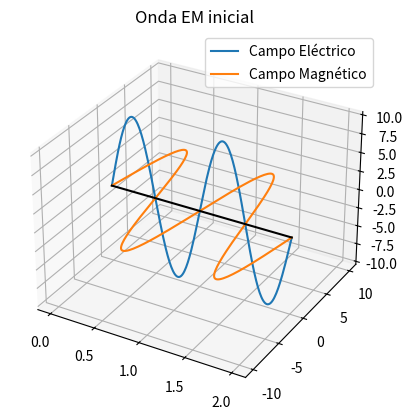
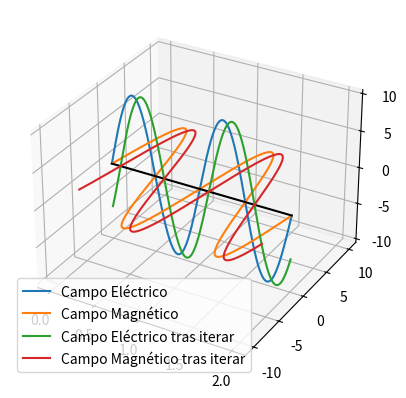

Reproduce these figures in Python, in order.
"""
Practica 3a: Propagación ondas EM en el vacío

Aplicar el metodo FCTS a las ecuaciones de Maxwell
"""
import numpy as np
import matplotlib.pyplot as plt

"""
Ejercicio 1: Representar condiciones iniciales en 3D
"""
n = 200

# Condiciones iniciales
def E_inicial(z):
    return 10 * np.sin(2 * np.pi * z)

def H_inicial(z):
    return 10 * np.sin(2 * np.pi * z)

# Calculo de los campos
z = np.linspace(0, 2, n)
Ex = E_inicial(z)
Hy = H_inicial(z)
cer = np.zeros(200) # línea negra para destacar el eje 𝑍

# Plot 3D
fig, ax = plt.subplots(subplot_kw={"projection": "3d"})
ax.plot(z, cer, Ex, label='Campo Eléctrico')
ax.plot(z, Hy, cer, label='Campo Magnético')
ax.plot([0, 2], [0, 0], [0, 0], 'k-')
plt.title('Onda EM inicial')
plt.legend()
plt.show()

"""
Ejercicio 2: A partir de las ecuaciones discretizadas definir una función que tome los valores de 𝐸𝑥 y 𝐻𝑦 en el 
eje 𝑍 en un tiempo 𝑡, y devuelva los valores de 𝐸𝑥 y 𝐻𝑦 en un tiempo 𝑡 + ℎ𝑡 ->  que aplique FTCS
"""
# Implementamos la evolución temporal
beta = 0.25

def maxwell(E,H):
    En=np.zeros(n)
    Hn=np.zeros(n)
    En[1:n-1]=E[1:n-1]-beta*(H[2:n]-H[0:n-2]) # Con el slicing calculamos Ex y Hy de forma rápida
    Hn[1:n-1]=H[1:n-1]-beta*(E[2:n]-E[0:n-2]) # y compacta
    En[0]=E[0]-beta*(H[1]-H[n-2]) # Para z=0 y z=2, calculamos los nuevos campos de forma análoga
    En[-1]=En[0] # pero haciendo uso de la condición de contorno periódica
    Hn[0]=H[0]-beta*(E[1]-E[n-2])
    Hn[-1]=Hn[0]
    return En, Hn

"""
Ejercicio 3: Realizar 20 iteraciones sucesivas de la función definida en el apartado anterior partiendo
de la condición inicial representada en el apartado 1. Añadir el resultado obtenido a
la representación del primer apartado. ¿Qué observas?
"""
# Creamos el plot en 3 dimensiones y representamos la condición inicial
Ex=E_inicial(z)
Hy=H_inicial(z)

fig,ax=plt.subplots(subplot_kw={"projection":"3d"})
ax.plot(z,cer,Ex,label='Campo Eléctrico')
ax.plot(z,Hy,cer,label='Campo Magnético')
ax.plot([0,2],[0,0],[0,0],'k-')
plt.legend()

# Calculamos 20 iteraciones de la evolucion temporal
for k in range(20):
    Ex,Hy=maxwell(Ex,Hy)

# Añadimos los Ex y Hy obtenidos al plot
ax.plot(z,cer,Ex,label='Campo Eléctrico tras iterar')
ax.plot(z,Hy,cer,label='Campo Magnético tras iterar')
plt.legend()
plt.show()
# Observamos cómo las ondas se desplazan con velocidad constante en la dirección creciente de Z
# sin cambiar su amplitud ni forma